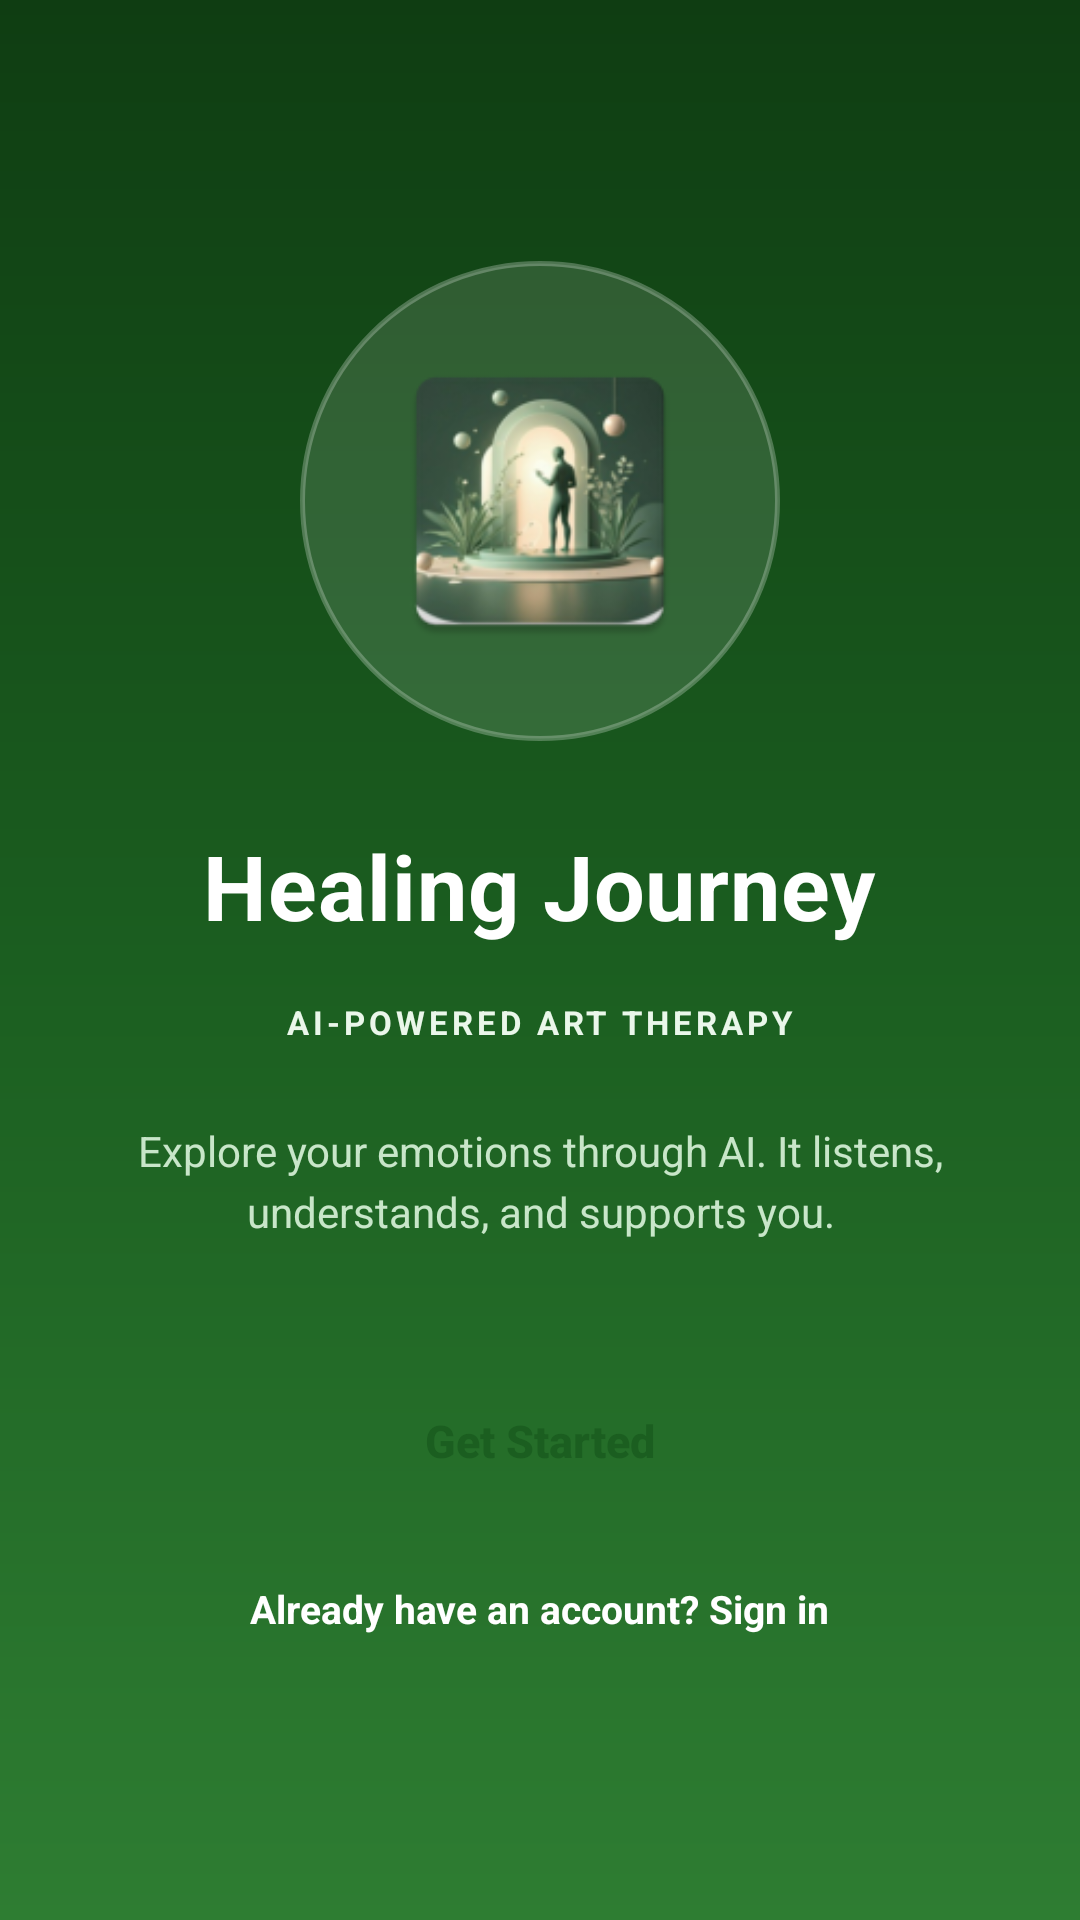

Layout XML and referenced resources for this Android screen:
<!-- AndroidManifest.xml: application theme Theme.HealingJourney -->
<!-- res/layout/activity_main.xml -->
<?xml version="1.0" encoding="utf-8"?>
<LinearLayout
    xmlns:android="http://schemas.android.com/apk/res/android"
    android:layout_width="match_parent"
    android:layout_height="match_parent"
    android:background="@drawable/bg_splash_gradient"
    android:gravity="center"
    android:orientation="vertical"
    android:padding="32dp">

    <FrameLayout
        android:layout_width="160dp"
        android:layout_height="160dp"
        android:layout_marginBottom="28dp">

        <ImageView
            android:layout_width="160dp"
            android:layout_height="160dp"
            android:background="@drawable/bg_logo_frame"
            android:contentDescription="Logo frame"/>

        <ImageView
            android:layout_width="104dp"
            android:layout_height="104dp"
            android:layout_gravity="center"
            android:contentDescription="Healing Journey logo"
            android:src="@mipmap/ic_launcher"/>

    </FrameLayout>

    <TextView
        android:layout_width="wrap_content"
        android:layout_height="wrap_content"
        android:text="Healing Journey"
        android:textColor="#FFFFFF"
        android:textSize="30sp"
        android:textStyle="bold"
        android:letterSpacing="0.01"/>

    <TextView
        android:layout_width="wrap_content"
        android:layout_height="wrap_content"
        android:text="AI-POWERED ART THERAPY"
        android:textColor="#EAF7EA"
        android:textSize="11sp"
        android:textStyle="bold"
        android:letterSpacing="0.12"
        android:background="@drawable/bg_tag_pill"
        android:paddingStart="14dp"
        android:paddingEnd="14dp"
        android:paddingTop="6dp"
        android:paddingBottom="6dp"
        android:layout_marginTop="12dp"/>

    <TextView
        android:layout_width="280dp"
        android:layout_height="wrap_content"
        android:text="Explore your emotions through AI. It listens, understands, and supports you."
        android:textColor="#C8E6C9"
        android:textSize="14sp"
        android:lineSpacingExtra="4dp"
        android:gravity="center"
        android:layout_marginTop="20dp"/>

    <Button
        android:id="@+id/btnGetStarted"
        android:layout_width="match_parent"
        android:layout_height="54dp"
        android:text="Get Started"
        android:textColor="#1B5E20"
        android:textSize="15sp"
        android:textStyle="bold"
        android:textAllCaps="false"
        android:background="@drawable/bg_button_white_pill"
        android:elevation="4dp"
        android:stateListAnimator="@null"
        android:layout_marginTop="40dp"/>

    <TextView
        android:id="@+id/tvSignIn"
        android:layout_width="wrap_content"
        android:layout_height="wrap_content"
        android:text="Already have an account? Sign in"
        android:textColor="#FFFFFF"
        android:textSize="13sp"
        android:textStyle="bold"
        android:padding="8dp"
        android:layout_marginTop="12dp"/>

</LinearLayout>
<!-- resources referenced by this layout -->
<resources>
  <!-- drawable bg_logo_frame (drawable) -->
  <?xml version="1.0" encoding="utf-8"?>
  <shape xmlns:android="http://schemas.android.com/apk/res/android"
      android:shape="oval">
      <solid android:color="#1FFFFFFF"/>
      <stroke android:width="1.5dp" android:color="#40FFFFFF"/>
  </shape>
  <!-- drawable bg_splash_gradient (drawable) -->
  <?xml version="1.0" encoding="utf-8"?>
  <shape xmlns:android="http://schemas.android.com/apk/res/android"
      android:shape="rectangle">
      <gradient
          android:type="linear"
          android:angle="90"
          android:startColor="#2E7D32"
          android:centerColor="#1B5E20"
          android:endColor="#0F3D12"/>
  </shape>
  <!-- mipmap ic_launcher: webp bitmap (mipmap-hdpi, 5370 bytes) -->
  <style name="Theme.HealingJourney" parent="Theme.MaterialComponents.DayNight.NoActionBar">
          <item name="colorPrimary">@color/primary_green</item>
          <item name="colorPrimaryVariant">@color/dark_green</item>
          <item name="colorOnPrimary">@color/white</item>
          <item name="colorSecondary">@color/light_green</item>
          <item name="colorOnSecondary">@color/white</item>
          <item name="android:statusBarColor">@color/primary_green</item>
          
          <item name="android:navigationBarColor">@color/primary_green</item>
          <item name="android:windowDrawsSystemBarBackgrounds">true</item>
      </style>
  <color name="primary_green">#2E7D32</color>
  <color name="dark_green">#1B5E20</color>
  <color name="white">#FFFFFF</color>
  <color name="light_green">#A5D6A7</color>
</resources>
